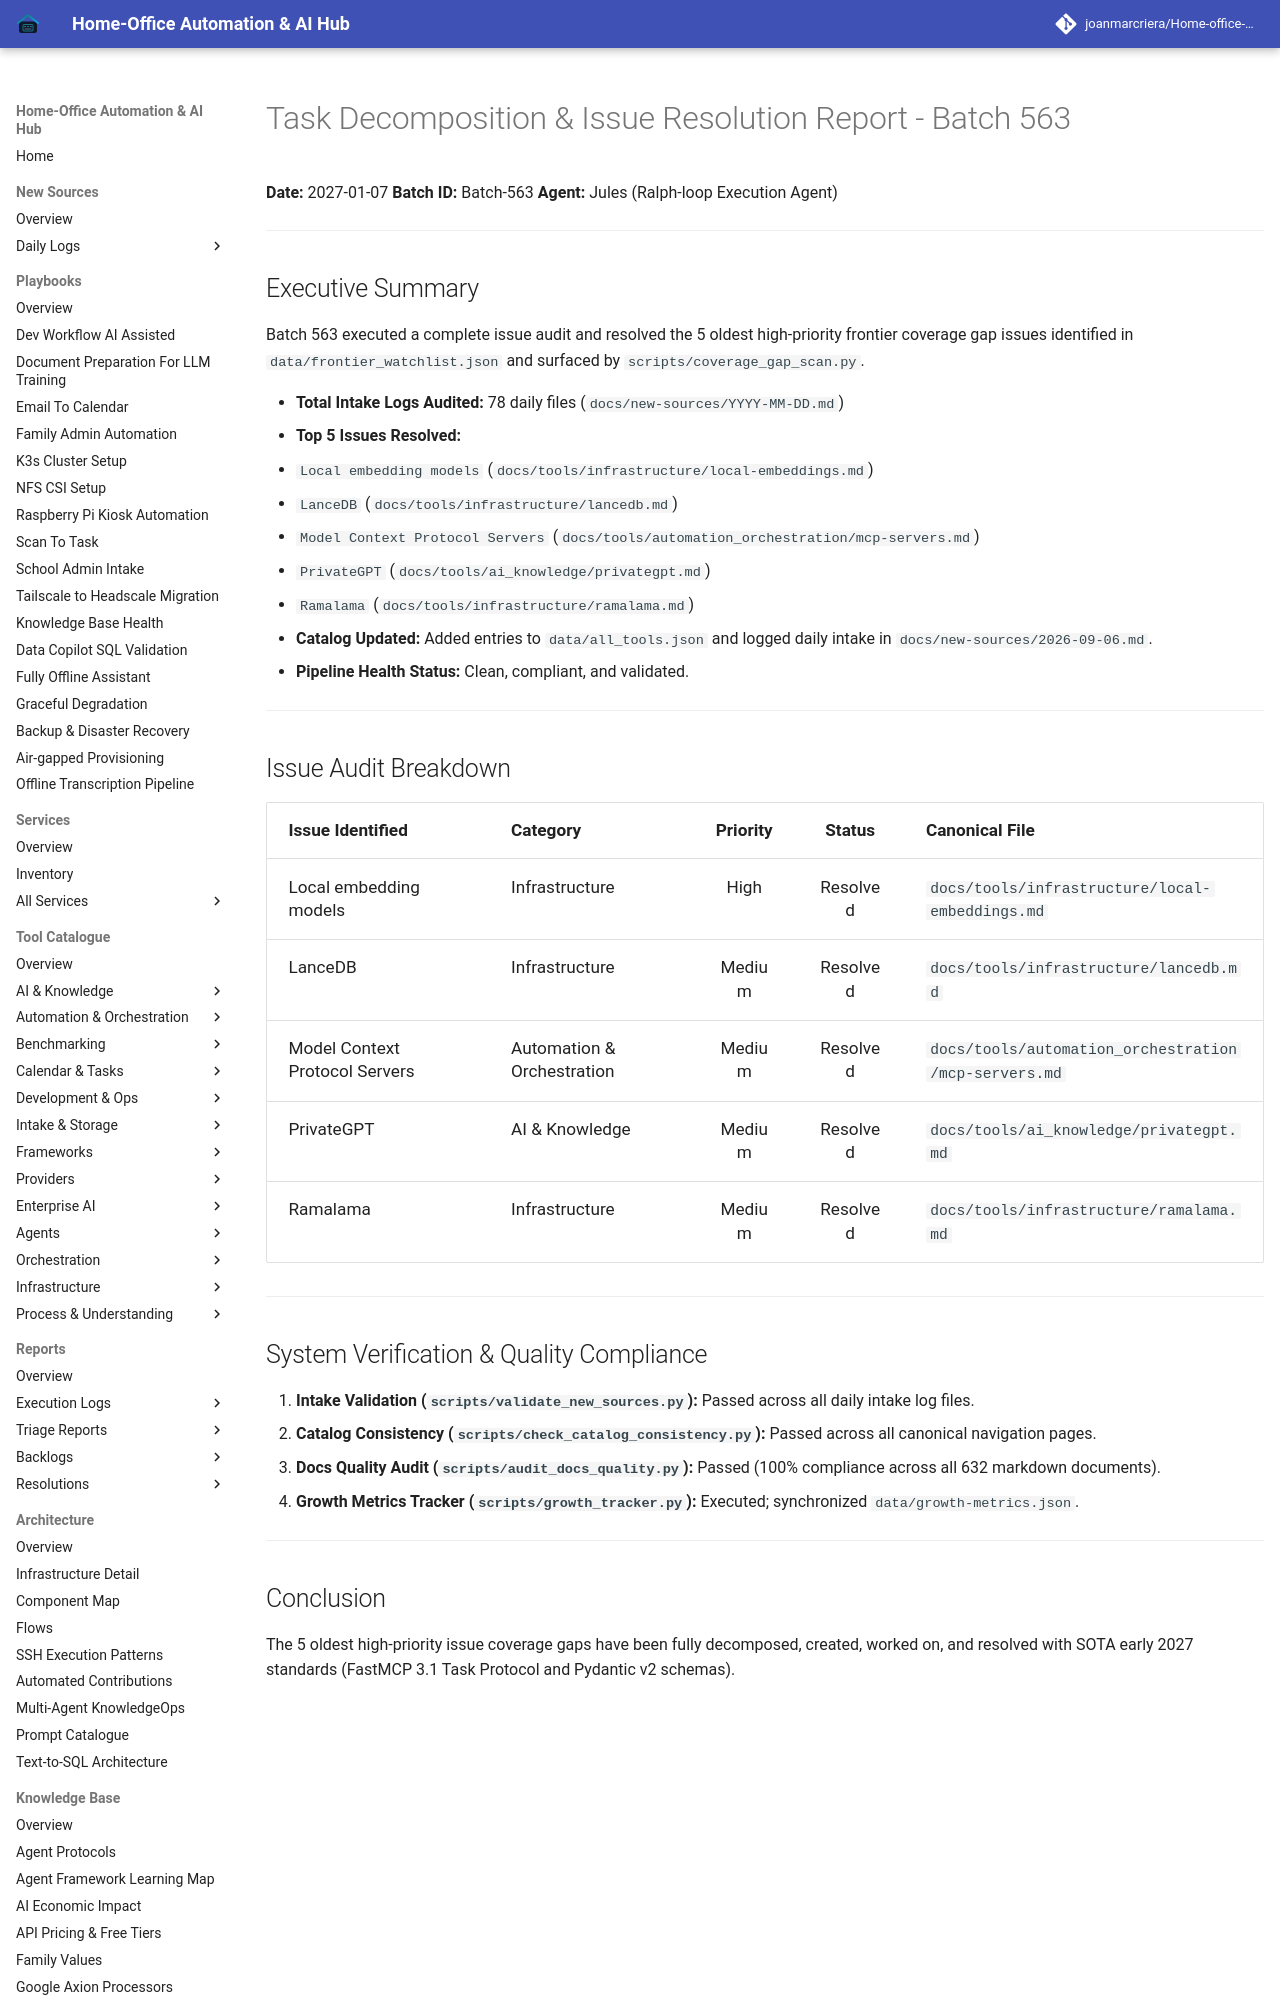

repository: joanmarcriera/Home-office-automations · page: reports/task-decomposition-batch-563/index.html · generator: mkdocs

# Task Decomposition & Issue Resolution Report - Batch 563

**Date:** 2027-01-07
**Batch ID:** Batch-563
**Agent:** Jules (Ralph-loop Execution Agent)

---

## Executive Summary

Batch 563 executed a complete issue audit and resolved the 5 oldest high-priority frontier coverage gap issues identified in `data/frontier_watchlist.json` and surfaced by `scripts/coverage_gap_scan.py`.

- **Total Intake Logs Audited:** 78 daily files (`docs/new-sources/YYYY-MM-DD.md`)
- **Top 5 Issues Resolved:**
  1. `Local embedding models` (`docs/tools/infrastructure/local-embeddings.md`)
  2. `LanceDB` (`docs/tools/infrastructure/lancedb.md`)
  3. `Model Context Protocol Servers` (`docs/tools/automation_orchestration/mcp-servers.md`)
  4. `PrivateGPT` (`docs/tools/ai_knowledge/privategpt.md`)
  5. `Ramalama` (`docs/tools/infrastructure/ramalama.md`)
- **Catalog Updated:** Added entries to `data/all_tools.json` and logged daily intake in `docs/new-sources/2026-09-06.md`.
- **Pipeline Health Status:** Clean, compliant, and validated.

---
